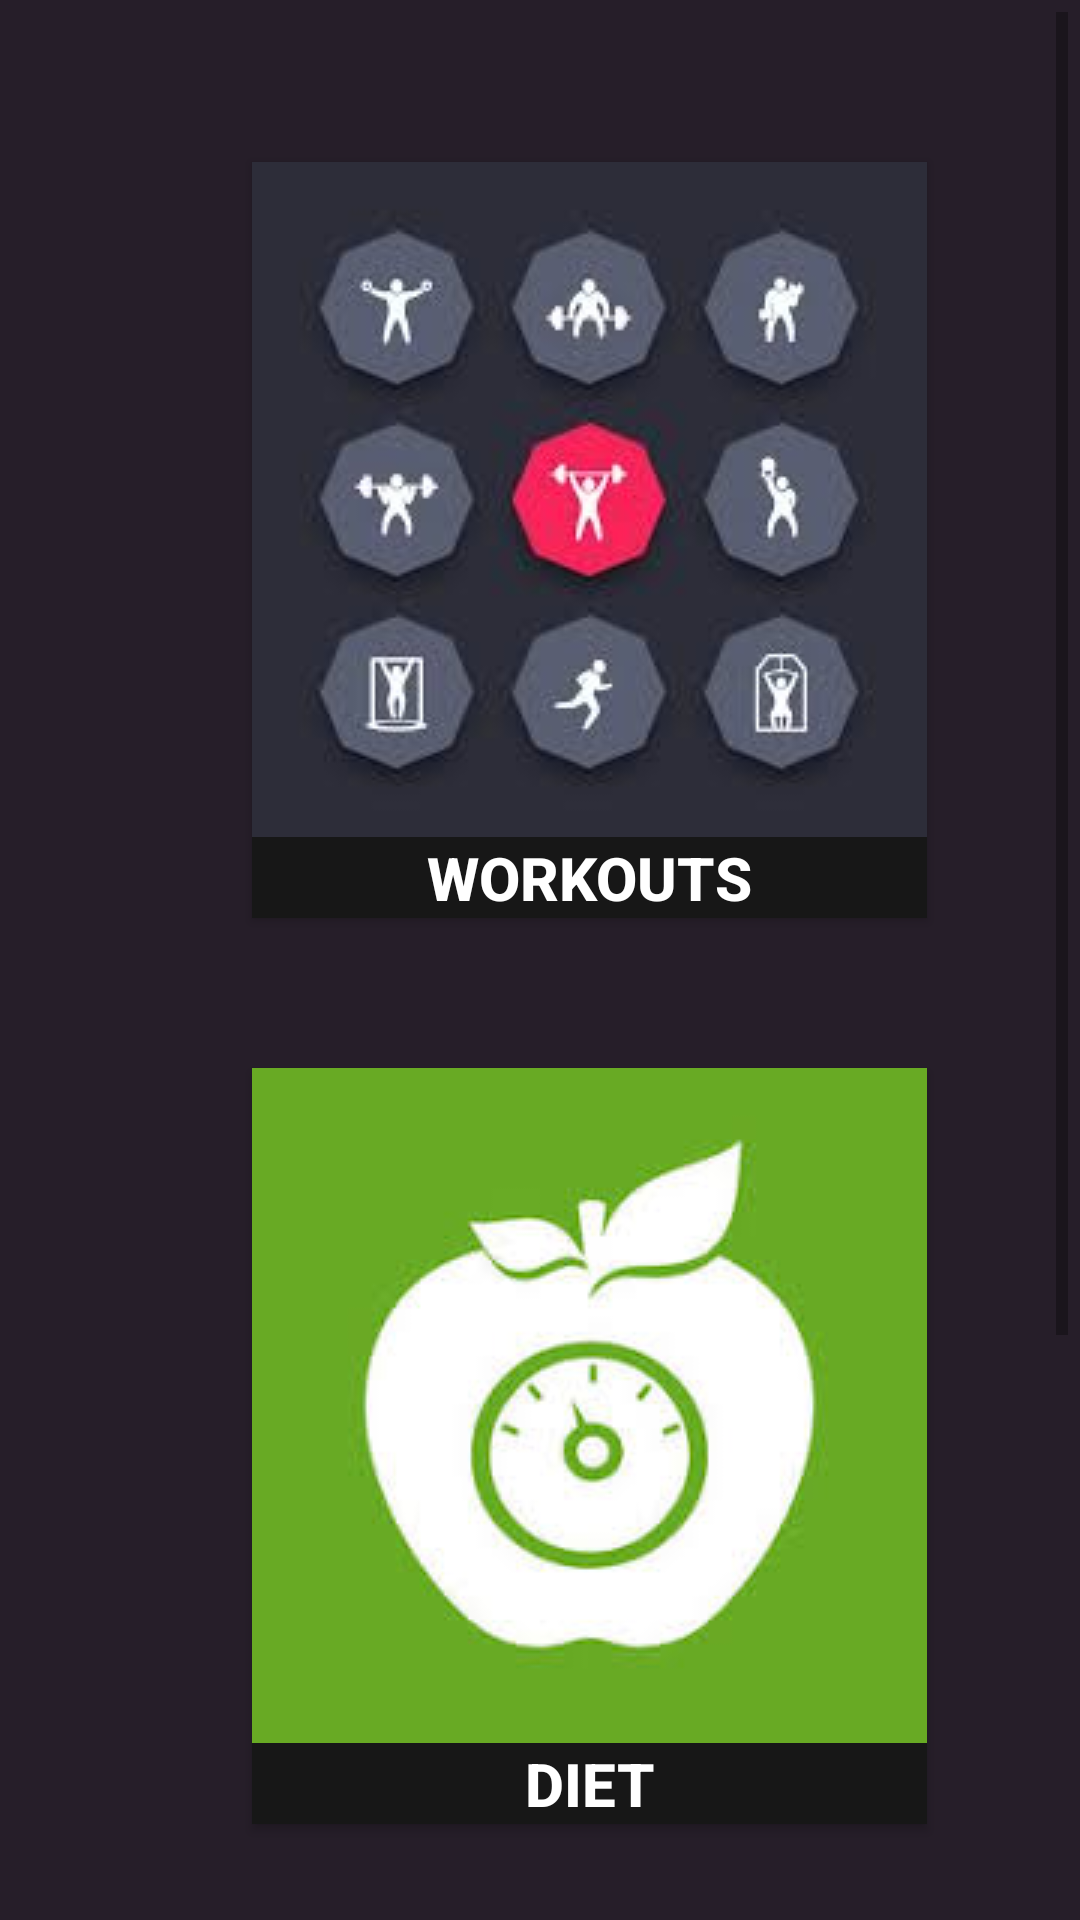

Android layout source for this screen:
<!-- AndroidManifest.xml: application theme AppTheme -->
<!-- res/layout/activity_second.xml -->
<?xml version="1.0" encoding="utf-8"?>
<RelativeLayout xmlns:android="http://schemas.android.com/apk/res/android"
    android:layout_width="match_parent"
    android:padding="4dp"
    android:background="@color/black"
    android:layout_height="match_parent">
    <ScrollView
        android:layout_centerHorizontal="true"
        android:layout_width="match_parent"
        android:layout_below="@+id/header"
        android:layout_height="match_parent">
    <LinearLayout
        android:layout_width="400dp"
        android:orientation="vertical"
        android:layout_height="match_parent">

    <Button
        android:id="@+id/fitness"
        android:layout_width="wrap_content"
        android:layout_height="wrap_content"
        android:layout_centerInParent="false"
        android:background="@color/black1"
        android:layout_marginTop="50dp"
        android:layout_marginLeft="80dp"
        android:layout_centerHorizontal="true"
        android:text="WORKOUTS"
        android:textColor="@color/white"
        android:textSize="20dp"
        android:textStyle="bold"
        android:drawableTop="@drawable/fitness6"/>
    <Button
        android:id="@+id/dietbutton"
        android:layout_width="wrap_content"
        android:layout_height="wrap_content"
        android:layout_centerInParent="false"
        android:layout_below="@+id/fitness"
        android:background="@color/black1"
        android:layout_marginTop="50dp"
        android:layout_marginLeft="80dp"
        android:layout_centerHorizontal="true"
        android:text="DIET"
        android:textColor="@color/white"
        android:textSize="20sp"
        android:textStyle="bold"
        android:drawableTop="@drawable/diet1"/>
        <Button
            android:id="@+id/health"
            android:layout_width="wrap_content"
            android:layout_height="wrap_content"
            android:layout_centerInParent="false"
            android:layout_below="@+id/fitness"
            android:background="@color/black1"
            android:layout_marginTop="50dp"
            android:layout_marginLeft="80dp"
            android:layout_centerHorizontal="true"
            android:text="HEALTH TRACKER"
            android:textColor="@color/white"
            android:textSize="20sp"
            android:textStyle="bold"
            android:drawableTop="@drawable/health"/>
    </LinearLayout>
    </ScrollView>
</RelativeLayout>
<!-- resources referenced by this layout -->
<resources>
  <color name="black">#261E29</color>
  <color name="black1">#171717</color>
  <color name="white">#FFFFFFFF</color>
  <!-- drawable diet1: jpg bitmap (drawable, 5359 bytes) -->
  <!-- drawable fitness6: jpg bitmap (drawable, 5827 bytes) -->
  <!-- drawable health: jpg bitmap (drawable, 4885 bytes) -->
  <style name="AppTheme" parent="Theme.AppCompat.Light.NoActionBar" />
</resources>
